Run: headless pygame with SDL's dummy video driver; simulated clock (each Clock.tick advances the game by its frame time, no real sleeping); random seed 0; keys injected as events and as key.get_pressed() state; no mouse input.
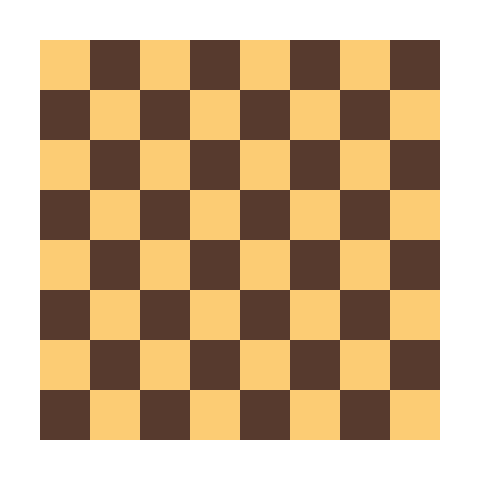
Frame 1 of 4 · flips 1–60 · no input
Frame 2 of 4 · flips 61–180 · tapped SPACE, RETURN · held RIGHT (→), D · screen unchanged from frame 1, image omitted
Frame 3 of 4 · flips 181–300 · held DOWN (↓), S · screen unchanged from frame 2, image omitted
Frame 4 of 4 · flips 301–420 · held LEFT (←), A, UP (↑), W · screen unchanged from frame 3, image omitted

The pygame program that drew these frames:

# Simple pygame program

# Import and initialize the pygame library
import pygame
pygame.init()

# Set up the drawing window
screen = pygame.display.set_mode([500, 500])

BLACK = (0, 0, 0)
WHITE = (255, 255, 255)
GREY = (142, 142, 142)
SILVER = (192, 192, 192)
LIGHT = (252, 204, 116)
DARK = (87, 58, 46)
GREEN = (0, 255, 0)
RED = (215, 0, 0)
ORANGE = (255, 165, 0)

def draw_squares(screen):
    colour_dict = {True: LIGHT, False: DARK}
    current_colour = True
    for row in range(8):
        for square in range(8):
            pygame.draw.rect(screen, colour_dict[current_colour], ((40 + (square * 50)), 40 + (row * 50), 50, 50))
            current_colour = not current_colour
        current_colour = not current_colour

# Run until the user asks to quit
running = True
while running:

    # Did the user click the window close button?
    for event in pygame.event.get():
        if event.type == pygame.QUIT:
            running = False

    # Fill the background with white
    screen.fill((255, 255, 255))

    # Draw a solid blue circle in the center
    draw_squares(screen)

    # Flip the display
    pygame.display.flip()

# Done! Time to quit.
pygame.quit()
